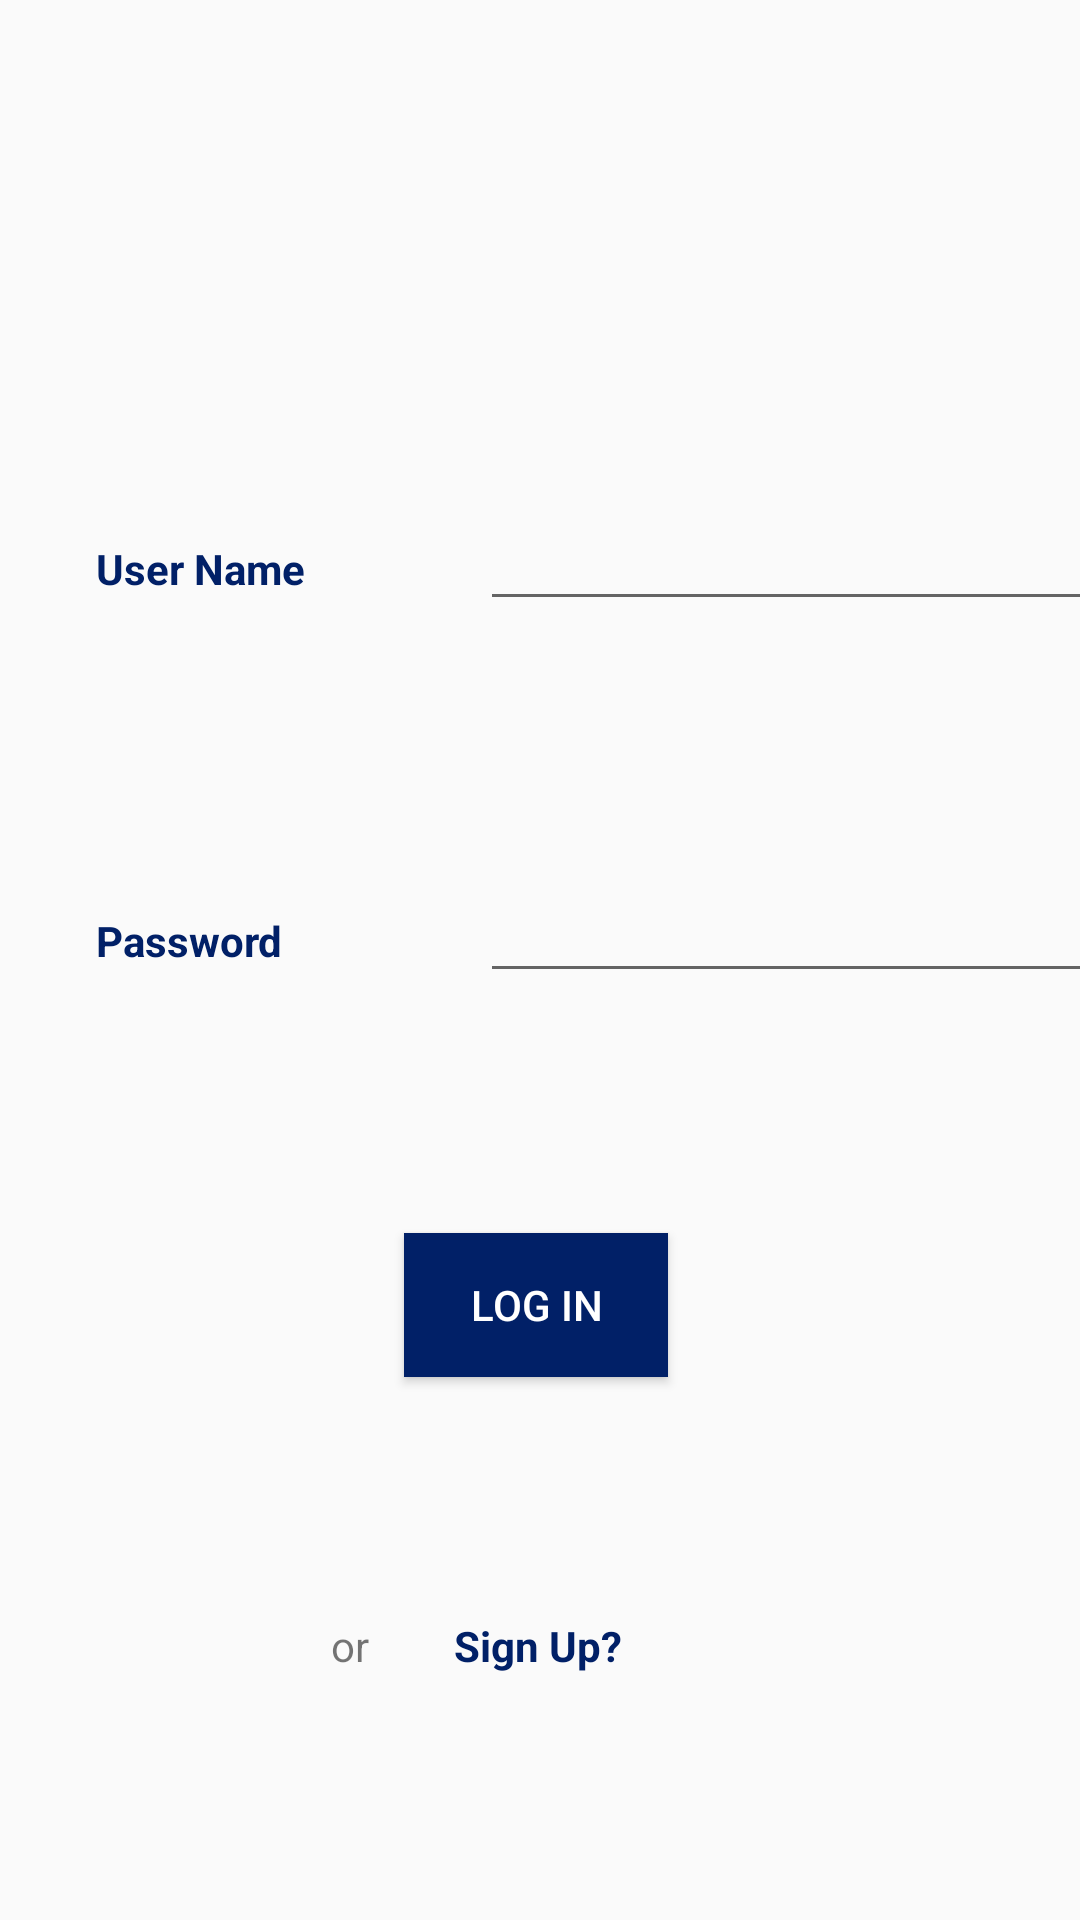

Reconstruct the res/layout file that produces this screen, plus the resources it refers to.
<!-- AndroidManifest.xml: application theme AppTheme -->
<!-- res/layout/fragment_login.xml -->
<?xml version="1.0" encoding="utf-8"?>
<androidx.constraintlayout.widget.ConstraintLayout xmlns:android="http://schemas.android.com/apk/res/android"
    xmlns:app="http://schemas.android.com/apk/res-auto"
    xmlns:tools="http://schemas.android.com/tools"
    android:layout_width="match_parent"
    android:layout_height="match_parent"
    tools:context=".ui.profile.ProfileFragment">

    <EditText
        android:id="@+id/login_pass_edit"
        android:layout_width="wrap_content"
        android:layout_height="wrap_content"
        android:ems="10"
        android:inputType="textPassword"
        app:layout_constraintBaseline_toBaselineOf="@+id/login_pass"
        app:layout_constraintEnd_toEndOf="@+id/login_username_edit"
        app:layout_constraintStart_toStartOf="@+id/login_username_edit" />

    <TextView
        android:id="@+id/login_username"
        android:layout_width="100dp"
        android:layout_height="56dp"
        android:layout_marginStart="32dp"
        android:layout_marginTop="180dp"
        android:text="@string/user_name"
        android:textColor="#012067"
        android:textStyle="bold"
        app:layout_constraintStart_toStartOf="parent"
        app:layout_constraintTop_toTopOf="parent" />

    <EditText
        android:id="@+id/login_username_edit"
        android:layout_width="wrap_content"
        android:layout_height="wrap_content"
        android:layout_marginStart="28dp"
        android:ems="10"
        android:inputType="textPersonName"
        android:text=""
        app:layout_constraintBaseline_toBaselineOf="@+id/login_username"
        app:layout_constraintStart_toEndOf="@+id/login_username" />

    <TextView
        android:id="@+id/login_pass"
        android:layout_width="96dp"
        android:layout_height="49dp"
        android:layout_marginTop="68dp"
        android:text="@string/password"
        android:textColor="#012067"
        android:textStyle="bold"
        app:layout_constraintStart_toStartOf="@+id/login_username"
        app:layout_constraintTop_toBottomOf="@+id/login_username" />

    <Button
        android:id="@+id/login_login_button"
        android:layout_width="wrap_content"
        android:layout_height="wrap_content"
        android:layout_marginTop="80dp"
        android:background="#012067"
        android:text="@string/log_in"
        android:textColor="@android:color/white"
        app:layout_constraintEnd_toEndOf="parent"
        app:layout_constraintHorizontal_bias="0.495"
        app:layout_constraintStart_toStartOf="parent"
        app:layout_constraintTop_toBottomOf="@+id/login_pass_edit" />

    <TextView
        android:id="@+id/or"
        android:layout_width="41dp"
        android:layout_height="19dp"
        android:text="@string/or"
        app:layout_constraintBottom_toBottomOf="@+id/login_signup"
        app:layout_constraintEnd_toStartOf="@+id/login_signup" />

    <TextView
        android:id="@+id/login_signup"
        android:layout_width="wrap_content"
        android:layout_height="wrap_content"
        android:layout_marginTop="80dp"
        android:text="@string/sign_up"
        android:textColor="#012067"
        android:textStyle="bold"
        app:layout_constraintEnd_toEndOf="parent"
        app:layout_constraintHorizontal_bias="0.498"
        app:layout_constraintStart_toStartOf="parent"
        app:layout_constraintTop_toBottomOf="@+id/login_login_button" />
</androidx.constraintlayout.widget.ConstraintLayout>
<!-- resources referenced by this layout -->
<resources>
  <string name="log_in">Log In</string>
  <string name="or">or</string>
  <string name="password">Password</string>
  <string name="sign_up">Sign Up?</string>
  <string name="user_name">User Name</string>
  <style name="AppTheme" parent="Theme.AppCompat.Light.NoActionBar">
          
          <item name="colorPrimary">@color/colorPrimary</item>
          <item name="colorPrimaryDark">@color/colorPrimaryDark</item>
          <item name="colorAccent">@color/colorAccent</item>
      </style>
  <color name="colorPrimary">#012067</color>
  <color name="colorPrimaryDark">#030027</color>
  <color name="colorAccent">#3943B7</color>
</resources>
